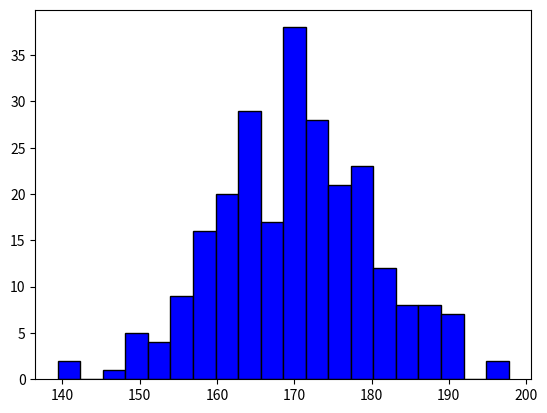

Python code for this plot:
import matplotlib.pyplot as plt
import numpy as np

# x = np.array([5,7,8,7,2,17,2,9,4,11,12,9,6])
# y = np.array([99,86,87,88,111,86,103,87,94,78,77,85,86])

x = np.array(["A", "B", "C", "D"])
y = np.array([3, 8, 1, 10])

xhist = np.random.normal(170, 10, 250)

# Gráfica de lineas
# plt.plot(x, y)
# Gráfica de dispersión
# plt.scatter(x, y)
# Gráfica de barras
# plt.bar(x, y)
# Histograma
plt.hist(xhist, bins=20, color='blue', edgecolor='black')
plt.show()